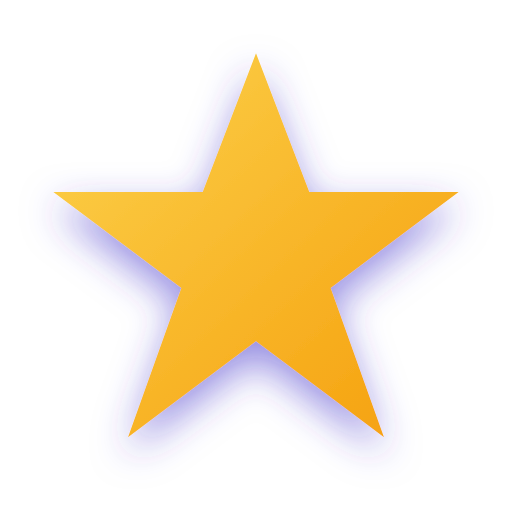
t = 0.00 s
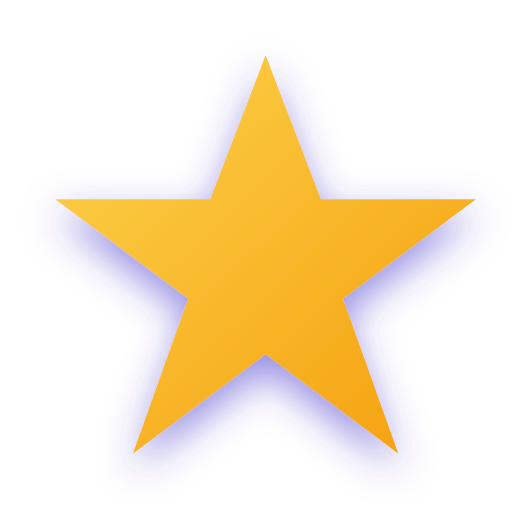
t = 0.23 s
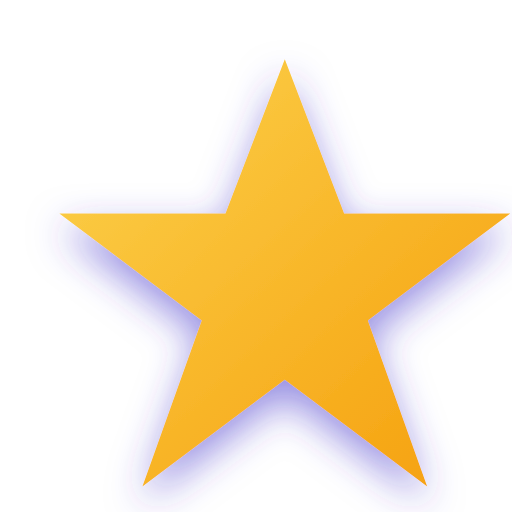
t = 0.68 s
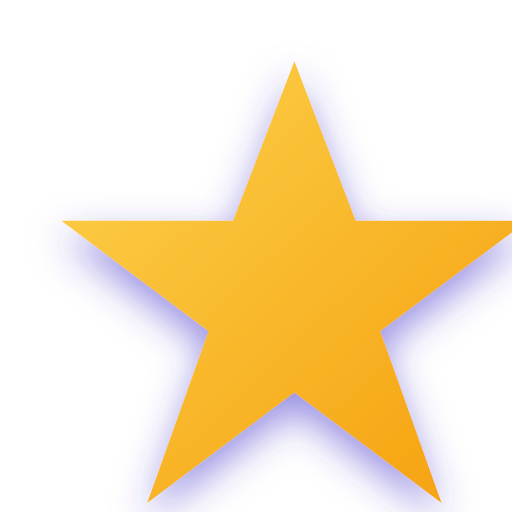
t = 0.90 s
t = 1.13 s: frame unchanged from t = 0.68 s, image omitted
t = 1.58 s: frame unchanged from t = 0.23 s, image omitted

The animated SVG that drew these frames (rendered in a browser with its animation timeline set to each time). Animation: 1 SMIL element (animateTransform=1); one cycle of 1.80 s, repeats indefinitely.

<svg xmlns="http://www.w3.org/2000/svg" viewBox="0 0 48 48" width="48" height="48">
  <defs>
    <linearGradient id="najeGrad" x1="0%" y1="0%" x2="100%" y2="100%">
      <stop offset="0%" stop-color="#818cf8"/>
      <stop offset="100%" stop-color="#7c3aed"/>
    </linearGradient>
    <linearGradient id="najeGold" x1="0%" y1="0%" x2="100%" y2="100%">
      <stop offset="0%" stop-color="#fcd34d"/>
      <stop offset="100%" stop-color="#f59e0b"/>
    </linearGradient>
    <filter id="najeGlow" x="-50%" y="-50%" width="200%" height="200%">
      <feDropShadow dx="0" dy="1.5" stdDeviation="1.8" flood-color="#4338ca" flood-opacity="0.55"/>
    </filter>
  </defs>
  <g filter="url(#najeGlow)">
  
  <path d="M24,5 L29,18 L43,18 L31,27 L36,41 L24,32 L12,41 L17,27 L5,18 L19,18 Z" fill="url(#najeGold)">
    <animateTransform attributeName="transform" type="scale" values="1;1.15;1" dur="1.8s" repeatCount="indefinite" additive="sum"/>
  </path>
  </g>
</svg>
